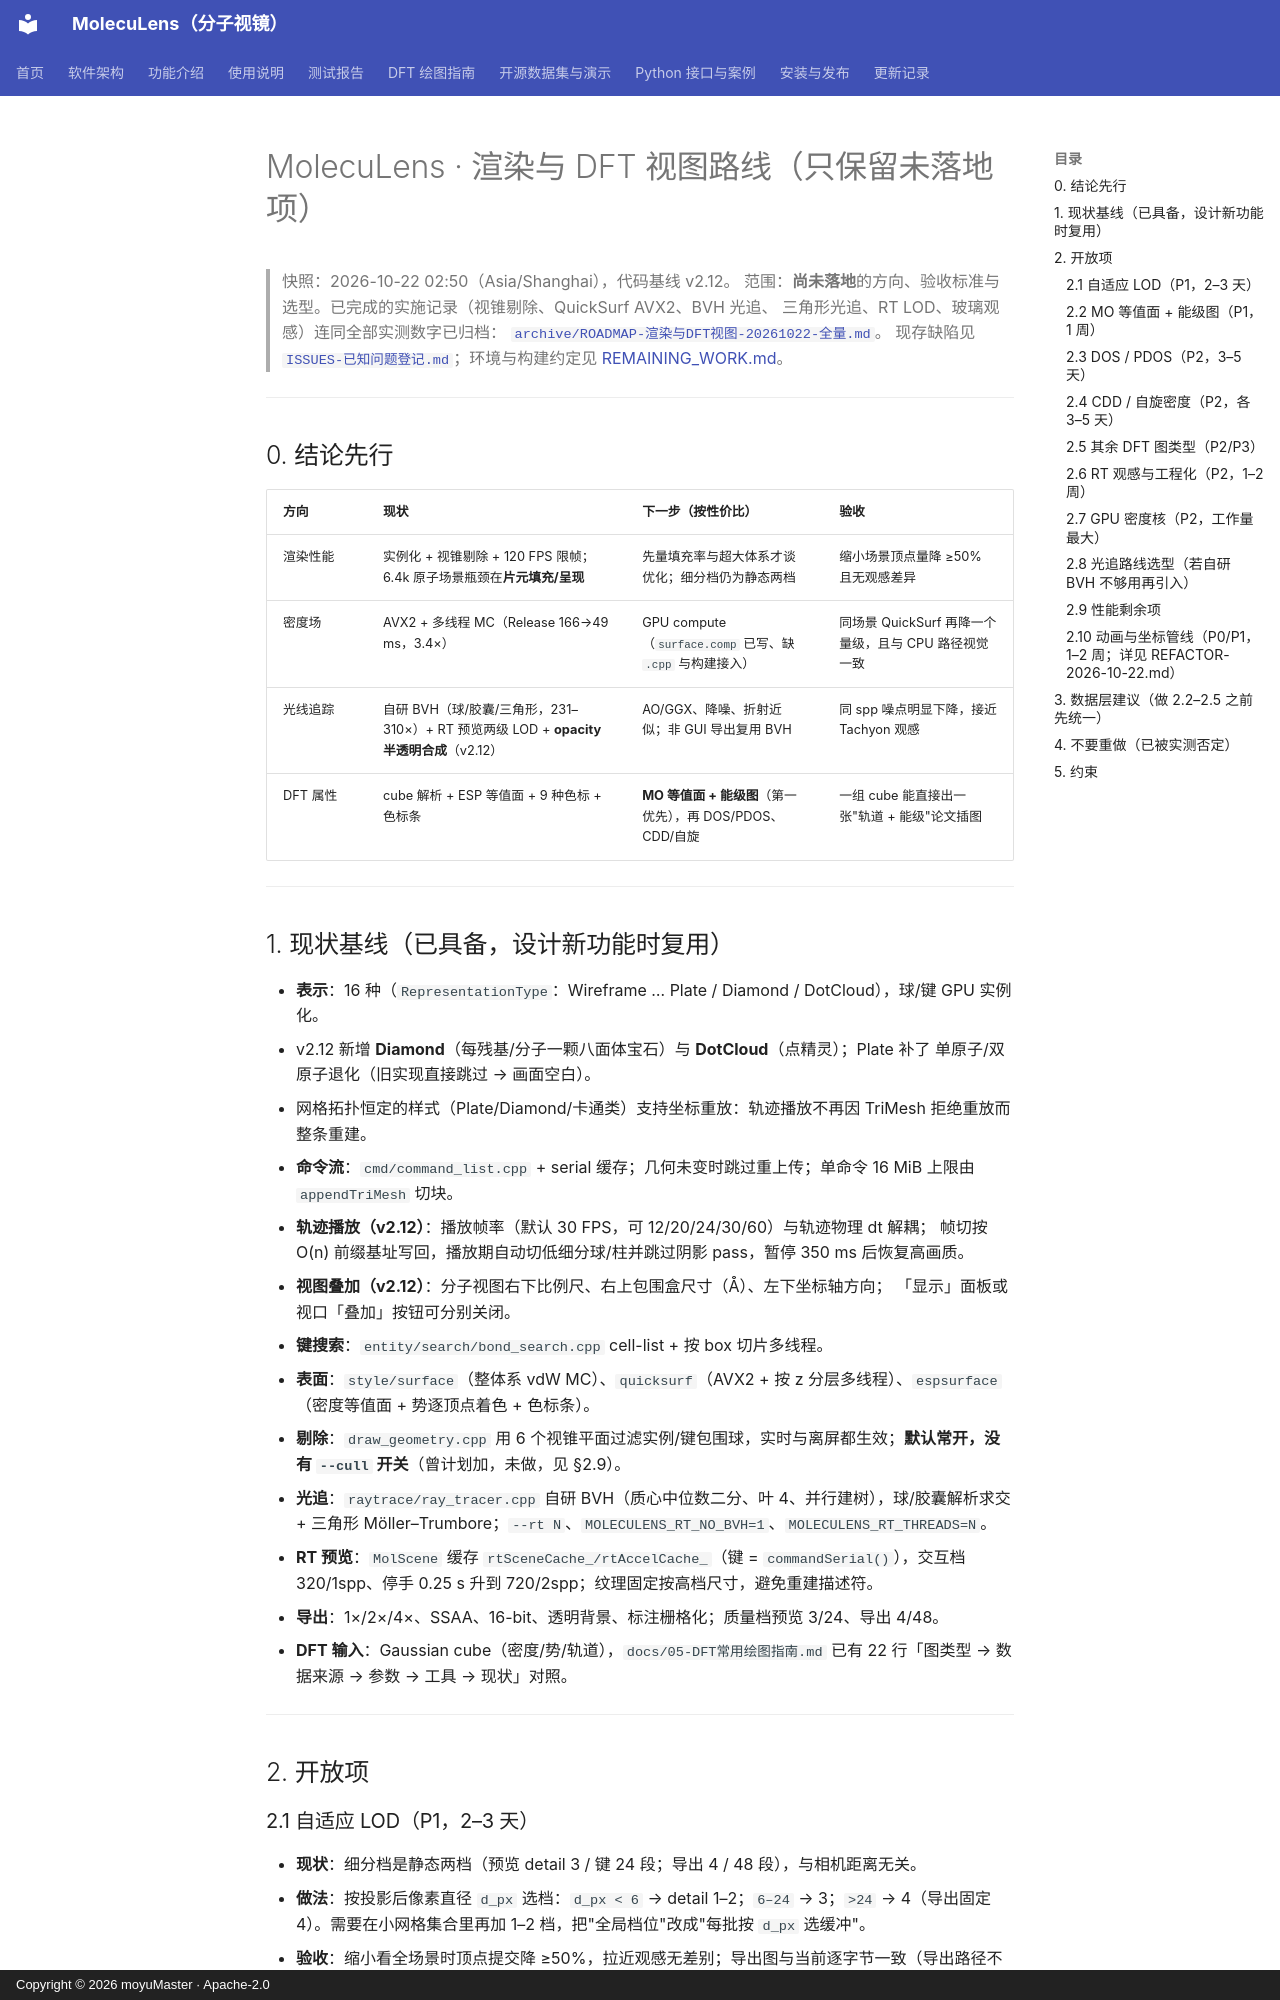

repository: moyudoing/MolecuLens · page: _internal/ROADMAP-渲染与DFT视图/index.html · generator: mkdocs · copyright: Copyright © 2026 moyuMaster · Apache-2.0

# MolecuLens · 渲染与 DFT 视图路线（只保留未落地项）

> 快照：2026-10-22 02:50（Asia/Shanghai），代码基线 v2.12。
> 范围：**尚未落地**的方向、验收标准与选型。已完成的实施记录（视锥剔除、QuickSurf AVX2、BVH 光追、
> 三角形光追、RT LOD、玻璃观感）连同全部实测数字已归档：
> [`archive/ROADMAP-渲染与DFT视图-20261022-全量.md`](archive/ROADMAP-渲染与DFT视图-20261022-全量.md)。
> 现存缺陷见 [`ISSUES-已知问题登记.md`](ISSUES-已知问题登记.md)；环境与构建约定见 [REMAINING_WORK.md](https://github.com/moyudoing/MolecuLens/blob/master/REMAINING_WORK.md)。

---

## 0. 结论先行

| 方向 | 现状 | 下一步（按性价比） | 验收 |
|---|---|---|---|
| 渲染性能 | 实例化 + 视锥剔除 + 120 FPS 限帧；6.4k 原子场景瓶颈在**片元填充/呈现** | 先量填充率与超大体系才谈优化；细分档仍为静态两档 | 缩小场景顶点量降 ≥50% 且无观感差异 |
| 密度场 | AVX2 + 多线程 MC（Release 166→49 ms，3.4×） | GPU compute（`surface.comp` 已写、缺 `.cpp` 与构建接入） | 同场景 QuickSurf 再降一个量级，且与 CPU 路径视觉一致 |
| 光线追踪 | 自研 BVH（球/胶囊/三角形，231–310×）+ RT 预览两级 LOD + **opacity 半透明合成**（v2.12） | AO/GGX、降噪、折射近似；非 GUI 导出复用 BVH | 同 spp 噪点明显下降，接近 Tachyon 观感 |
| DFT 属性 | cube 解析 + ESP 等值面 + 9 种色标 + 色标条 | **MO 等值面 + 能级图**（第一优先），再 DOS/PDOS、CDD/自旋 | 一组 cube 能直接出一张"轨道 + 能级"论文插图 |

---

## 1. 现状基线（已具备，设计新功能时复用）

- **表示**：16 种（`RepresentationType`：Wireframe … Plate / Diamond / DotCloud），球/键 GPU 实例化。
  - v2.12 新增 **Diamond**（每残基/分子一颗八面体宝石）与 **DotCloud**（点精灵）；Plate 补了
    单原子/双原子退化（旧实现直接跳过 → 画面空白）。
  - 网格拓扑恒定的样式（Plate/Diamond/卡通类）支持坐标重放：轨迹播放不再因 TriMesh 拒绝重放而整条重建。
- **命令流**：`cmd/command_list.cpp` + serial 缓存；几何未变时跳过重上传；单命令 16 MiB 上限由 `appendTriMesh` 切块。
- **轨迹播放（v2.12）**：播放帧率（默认 30 FPS，可 12/20/24/30/60）与轨迹物理 dt 解耦；
  帧切按 O(n) 前缀基址写回，播放期自动切低细分球/柱并跳过阴影 pass，暂停 350 ms 后恢复高画质。
- **视图叠加（v2.12）**：分子视图右下比例尺、右上包围盒尺寸（Å）、左下坐标轴方向；
  「显示」面板或视口「叠加」按钮可分别关闭。
- **键搜索**：`entity/search/bond_search.cpp` cell-list + 按 box 切片多线程。
- **表面**：`style/surface`（整体系 vdW MC）、`quicksurf`（AVX2 + 按 z 分层多线程）、`espsurface`（密度等值面 + 势逐顶点着色 + 色标条）。
- **剔除**：`draw_geometry.cpp` 用 6 个视锥平面过滤实例/键包围球，实时与离屏都生效；**默认常开，没有 `--cull` 开关**（曾计划加，未做，见 §2.9）。
- **光追**：`raytrace/ray_tracer.cpp` 自研 BVH（质心中位数二分、叶 4、并行建树），球/胶囊解析求交 + 三角形 Möller–Trumbore；`--rt N`、`MOLECULENS_RT_NO_BVH=1`、`MOLECULENS_RT_THREADS=N`。
- **RT 预览**：`MolScene` 缓存 `rtSceneCache_/rtAccelCache_`（键 = `commandSerial()`），交互档 320/1spp、停手 0.25 s 升到 720/2spp；纹理固定按高档尺寸，避免重建描述符。
- **导出**：1×/2×/4×、SSAA、16-bit、透明背景、标注栅格化；质量档预览 3/24、导出 4/48。
- **DFT 输入**：Gaussian cube（密度/势/轨道），`docs/05-DFT常用绘图指南.md` 已有 22 行「图类型 → 数据来源 → 参数 → 工具 → 现状」对照。

---

## 2. 开放项
